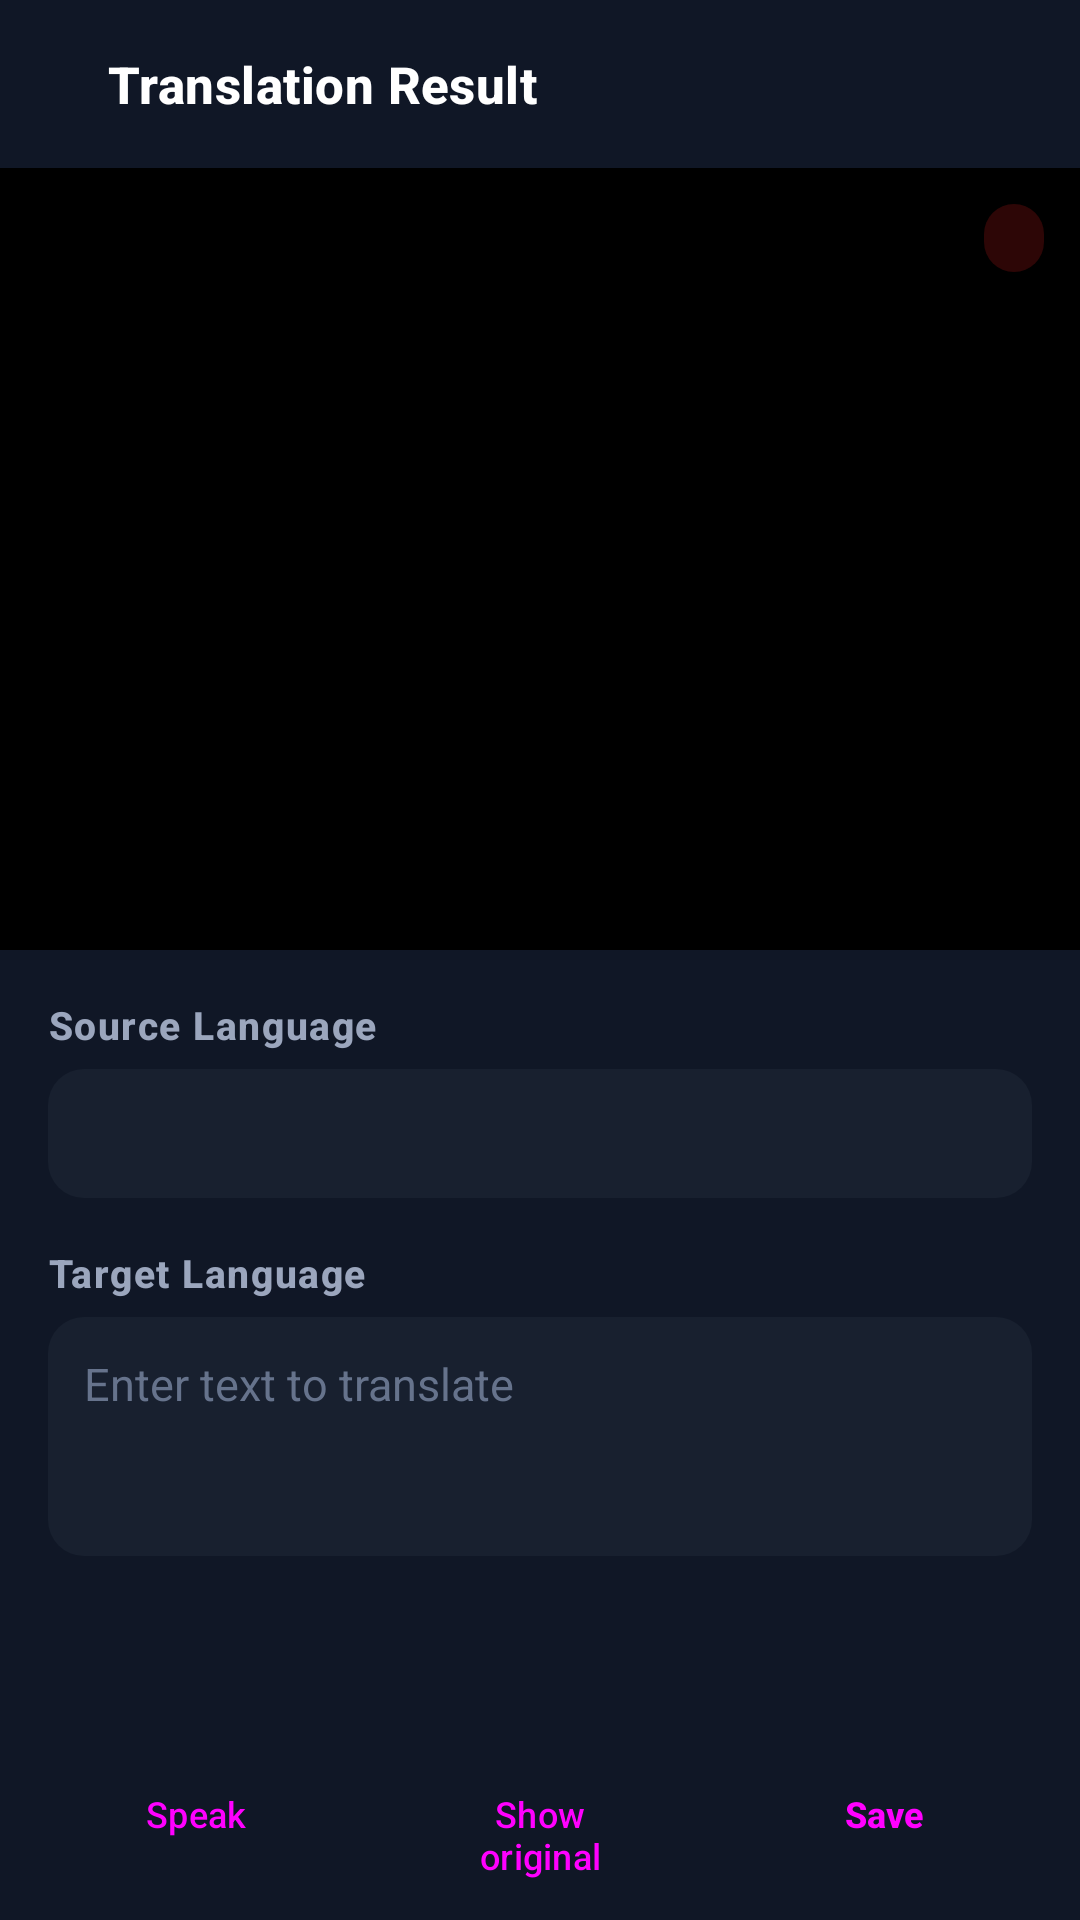

Android layout source for this screen:
<!-- AndroidManifest.xml: application theme Theme.FalconOcr -->
<!-- res/layout/activity_result.xml -->
<?xml version="1.0" encoding="utf-8"?>
<LinearLayout xmlns:android="http://schemas.android.com/apk/res/android"
    xmlns:app="http://schemas.android.com/apk/res-auto"
    xmlns:tools="http://schemas.android.com/tools"
    android:layout_width="match_parent"
    android:layout_height="match_parent"
    android:orientation="vertical"
    android:background="@color/bg_base">

    <include layout="@layout/view_toolbar"/>

    <FrameLayout
        android:layout_width="match_parent"
        android:layout_height="0dp"
        android:layout_weight="1">

        
        <ImageView
            android:id="@+id/result_image"
            android:layout_width="match_parent"
            android:layout_height="match_parent"
            android:adjustViewBounds="true"
            android:scaleType="fitCenter"
            android:background="@android:color/black"
            android:contentDescription="@string/title_result"/>

        <TextView
            android:id="@+id/result_empty"
            android:layout_width="wrap_content"
            android:layout_height="wrap_content"
            android:layout_gravity="center"
            android:text="@string/result_no_text"
            android:textColor="@color/text_secondary"
            android:textSize="14sp"
            android:visibility="gone"/>

        <TextView
            android:id="@+id/result_mode_badge"
            android:layout_width="wrap_content"
            android:layout_height="wrap_content"
            android:layout_gravity="top|end"
            android:layout_margin="12dp"
            android:background="@drawable/bg_pill_accent"
            android:paddingStart="10dp"
            android:paddingEnd="10dp"
            android:paddingTop="4dp"
            android:paddingBottom="4dp"
            android:textColor="@color/text_primary"
            android:textSize="11sp"
            tools:text="EN to ZH"/>
    </FrameLayout>

    
    <ScrollView
        android:layout_width="match_parent"
        android:layout_height="0dp"
        android:layout_weight="1"
        android:background="@color/bg_surface"
        android:scrollbars="none">

        <LinearLayout
            android:layout_width="match_parent"
            android:layout_height="wrap_content"
            android:orientation="vertical"
            android:padding="@dimen/gutter">

            <TextView
                android:layout_width="wrap_content"
                android:layout_height="wrap_content"
                android:text="@string/lang_source"
                android:textAppearance="@style/TextAppearance.Falcon.SectionHeader"/>

            <TextView
                android:id="@+id/result_source_text"
                android:layout_width="match_parent"
                android:layout_height="wrap_content"
                android:layout_marginTop="6dp"
                android:padding="12dp"
                android:background="@drawable/bg_surface_high"
                android:textIsSelectable="true"
                android:textColor="@color/text_secondary"
                android:textSize="14sp"
                tools:text="Welcome"/>

            <TextView
                android:layout_width="wrap_content"
                android:layout_height="wrap_content"
                android:layout_marginTop="@dimen/gutter"
                android:text="@string/lang_target"
                android:textAppearance="@style/TextAppearance.Falcon.SectionHeader"/>

            <EditText
                android:id="@+id/result_translated_text"
                android:layout_width="match_parent"
                android:layout_height="wrap_content"
                android:layout_marginTop="6dp"
                android:padding="12dp"
                android:background="@drawable/bg_surface_high"
                android:gravity="top|start"
                android:inputType="textMultiLine"
                android:minLines="3"
                android:textColor="@color/text_primary"
                android:textSize="15sp"
                android:importantForAutofill="no"
                android:hint="@string/translate_hint"/>
        </LinearLayout>
    </ScrollView>

    <LinearLayout
        android:layout_width="match_parent"
        android:layout_height="wrap_content"
        android:orientation="horizontal"
        android:background="@color/bg_surface"
        android:padding="@dimen/gutter_small">

        <Button
            android:id="@+id/result_speak"
            style="@style/Widget.Falcon.Button.Tonal"
            android:layout_width="0dp"
            android:layout_height="wrap_content"
            android:layout_weight="1"
            android:text="@string/result_speak"
            app:icon="@drawable/ic_speak"/>

        <Space android:layout_width="8dp" android:layout_height="1dp"/>

        <Button
            android:id="@+id/result_toggle"
            style="@style/Widget.Falcon.Button.Tonal"
            android:layout_width="0dp"
            android:layout_height="wrap_content"
            android:layout_weight="1"
            android:text="@string/result_show_original"
            app:icon="@drawable/ic_edit"/>

        <Space android:layout_width="8dp" android:layout_height="1dp"/>

        <Button
            android:id="@+id/result_save"
            style="@style/Widget.Falcon.Button.Primary"
            android:layout_width="0dp"
            android:layout_height="wrap_content"
            android:layout_weight="1"
            android:text="@string/result_save"
            app:icon="@drawable/ic_save"/>
    </LinearLayout>

    <include
        android:id="@+id/result_busy"
        layout="@layout/view_busy"
        android:layout_width="match_parent"
        android:layout_height="match_parent"/>
</LinearLayout>
<!-- res/layout/view_toolbar.xml (included above) -->
<?xml version="1.0" encoding="utf-8"?>
<LinearLayout xmlns:android="http://schemas.android.com/apk/res/android"
    android:id="@+id/toolbar"
    android:layout_width="match_parent"
    android:layout_height="@dimen/toolbar_height"
    android:orientation="horizontal"
    android:gravity="center_vertical"
    android:background="@color/bg_surface"
    android:elevation="2dp">

    <ImageButton
        android:id="@+id/toolbar_back"
        android:layout_width="@dimen/icon_button"
        android:layout_height="@dimen/icon_button"
        android:layout_marginStart="4dp"
        android:src="@drawable/ic_back"
        android:background="?attr/selectableItemBackgroundBorderless"
        android:contentDescription="@string/action_back"
        app:tint="@color/text_primary"
        xmlns:app="http://schemas.android.com/apk/res-auto"/>

    <TextView
        android:id="@+id/toolbar_title"
        android:layout_width="0dp"
        android:layout_height="wrap_content"
        android:layout_weight="1"
        android:layout_marginStart="4dp"
        android:textAppearance="@style/TextAppearance.Falcon.Title"
        tools:text="Translation Result"
        xmlns:tools="http://schemas.android.com/tools"/>

    <ImageButton
        android:id="@+id/toolbar_action"
        android:layout_width="@dimen/icon_button"
        android:layout_height="@dimen/icon_button"
        android:layout_marginEnd="4dp"
        android:visibility="gone"
        android:background="?attr/selectableItemBackgroundBorderless"
        android:contentDescription="@null"
        app:tint="@color/text_primary"
        xmlns:app="http://schemas.android.com/apk/res-auto"/>
</LinearLayout>
<!-- res/layout/view_busy.xml (included above) -->
<?xml version="1.0" encoding="utf-8"?>
<LinearLayout xmlns:android="http://schemas.android.com/apk/res/android"
    xmlns:tools="http://schemas.android.com/tools"
    android:id="@+id/busy_root"
    android:layout_width="match_parent"
    android:layout_height="match_parent"
    android:orientation="vertical"
    android:gravity="center"
    android:background="@color/scrim"
    android:clickable="true"
    android:focusable="true"
    android:visibility="gone">

    <ProgressBar
        android:layout_width="44dp"
        android:layout_height="44dp"
        android:indeterminateTint="@color/brand_red"/>

    <TextView
        android:id="@+id/busy_message"
        android:layout_width="wrap_content"
        android:layout_height="wrap_content"
        android:layout_marginTop="14dp"
        android:text="@string/working"
        android:textColor="@color/text_primary"
        android:textSize="14sp"/>

    <TextView
        android:id="@+id/busy_detail"
        android:layout_width="wrap_content"
        android:layout_height="wrap_content"
        android:layout_marginTop="4dp"
        android:textColor="@color/text_secondary"
        android:textSize="12sp"
        android:visibility="gone"
        tools:text="Page 2 of 12"
        tools:visibility="visible"/>
</LinearLayout>
<!-- resources referenced by this layout -->
<resources>
  <color name="bg_base">#070A12</color>
  <color name="bg_surface">#101726</color>
  <color name="brand_red">#E02020</color>
  <color name="scrim">#B3000000</color>
  <color name="text_primary">#FFFFFF</color>
  <color name="text_secondary">#9BA6BD</color>
  <dimen name="gutter">16dp</dimen>
  <dimen name="gutter_small">12dp</dimen>
  <dimen name="icon_button">28dp</dimen>
  <dimen name="toolbar_height">56dp</dimen>
  <!-- drawable bg_pill_accent (drawable) -->
  <?xml version="1.0" encoding="utf-8"?>
  <shape xmlns:android="http://schemas.android.com/apk/res/android" android:shape="rectangle">
      <solid android:color="@color/brand_red_soft"/>
      <corners android:radius="999dp"/>
  </shape>
  <!-- drawable bg_surface_high (drawable) -->
  <?xml version="1.0" encoding="utf-8"?>
  <shape xmlns:android="http://schemas.android.com/apk/res/android" android:shape="rectangle">
      <solid android:color="@color/bg_surface_high"/>
      <corners android:radius="12dp"/>
  </shape>
  <!-- drawable ic_edit (drawable) -->
  <?xml version="1.0" encoding="utf-8"?>
  <vector xmlns:android="http://schemas.android.com/apk/res/android"
      android:width="24dp" android:height="24dp"
      android:viewportWidth="24" android:viewportHeight="24"
      android:tint="?attr/colorControlNormal">
      <path android:fillColor="@android:color/white" android:pathData="M3,17.25V21h3.75L17.81,9.94l-3.75,-3.75L3,17.25zM20.71,7.04c0.39,-0.39 0.39,-1.02 0,-1.41l-2.34,-2.34c-0.39,-0.39 -1.02,-0.39 -1.41,0l-1.83,1.83 3.75,3.75 1.83,-1.83z"/>
  </vector>
  <string name="action_back">Back</string>
  <string name="lang_source">Source Language</string>
  <string name="lang_target">Target Language</string>
  <string name="result_no_text">No text found in this image</string>
  <string name="result_save">Save</string>
  <string name="result_show_original">Show original</string>
  <string name="result_speak">Speak</string>
  <string name="title_result">Translation Result</string>
  <string name="translate_hint">Enter text to translate</string>
  <string name="working">Working…</string>
  <style name="TextAppearance.Falcon.SectionHeader" parent="TextAppearance.Material3.LabelMedium">
          <item name="android:textColor">@color/text_secondary</item>
          <item name="android:textSize">13sp</item>
          <item name="android:textStyle">bold</item>
          <item name="android:letterSpacing">0.04</item>
      </style>
  <style name="TextAppearance.Falcon.Title" parent="TextAppearance.Material3.TitleMedium">
          <item name="android:textColor">@color/text_primary</item>
          <item name="android:textSize">17sp</item>
          <item name="android:textStyle">bold</item>
      </style>
  <style name="Widget.Falcon.Button.Tonal" parent="Widget.Material3.Button.TonalButton">
          <item name="android:textSize">@dimen/button_text</item>
          <item name="android:minHeight">@dimen/button_height</item>
          <item name="cornerRadius">8dp</item>
          <item name="android:insetTop">0dp</item>
          <item name="android:insetBottom">0dp</item>
          <item name="android:paddingTop">4dp</item>
          <item name="android:paddingBottom">4dp</item>
          <item name="android:minWidth">0dp</item>
      </style>
  <color name="brand_red_soft">#33E02020</color>
  <color name="bg_surface_high">#18202F</color>
  <dimen name="button_text">12sp</dimen>
  <dimen name="button_height">30dp</dimen>
  <color name="text_on_accent">#FFFFFF</color>
  <color name="brand_red_dark">#A81515</color>
  <color name="tile_blue">#1D6FE0</color>
  <color name="divider">#26314A</color>
  <color name="text_tertiary">#66738C</color>
</resources>
